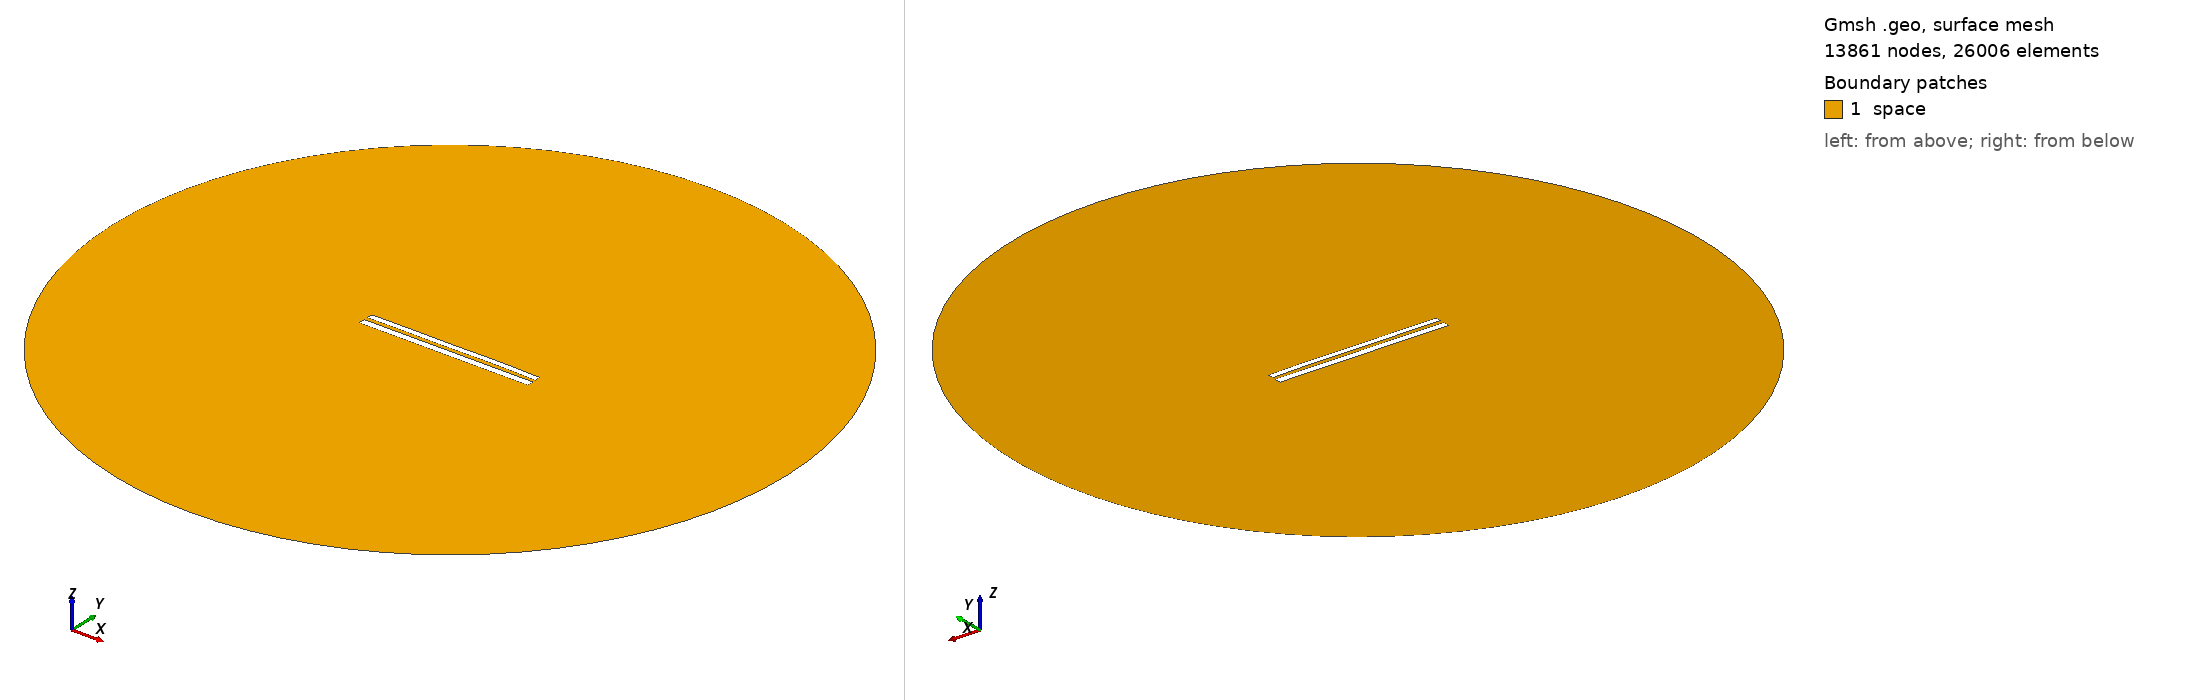

Gmsh geometry script, surface-meshed: 13861 nodes, 26006 surface elements. Boundary patches (legend numbers): 1 space. Left view from above one corner, right view from below the opposite corner. Legend entries are the model's physical surfaces. The drawing asked Gmsh for element sizes between 1% and 20% of the model's largest extent; the script's own settings can give other sizes.

=== 8459.geo (drawn) ===
//---------------------------------------
// Geometry kernel
//---------------------------------------

SetFactory("OpenCASCADE");



//---------------------------------------
// Parameters of the geometry
//---------------------------------------

// Overetch of the upper plate
overetch = 0.25;

// Distance between the plates
distance = 2.25;

// Discretization over the x axis (for the deformation)
nx = 50; 

// Length of the plate
L = 100 - overetch; 

// Number of modes
n = 4; 

// 1st mode coefficient
coeff(1) = 0.0;
beta(1) = 0.596864 * 3.1415926535 / L;

// 2nd mode coefficient
coeff(2) = 0.07499999999999998;
beta(2) = 1.49418 * 3.1415926535 / L;

// 3rd mode coefficient
coeff(3) = -0.075;
beta(3) = 2.50025 * 3.1415926535 / L;

// 4th mode coefficient
coeff(4) = 0.07499999999999998;
beta(4) = 3.49999 * 3.1415926535 / L;



//---------------------------------------
// Upper plate (deformed rectangle)
//---------------------------------------

// Coordiantes of the upper plate
xmin = -50;
xmax = 50 - overetch;

// Height of the upper plate
yheight = 4 - 2 * overetch;

// Indexes of the points
UpperID[] = {};
LowerID[] = {};
LeftID[] = {};
RightID[] = {};

// Point index
p = 1;

// Horizontal edges
For i In {1:nx}
    x = xmin + (i-1)*(xmax - xmin)/(nx-1);

    y_bottom = distance / 2 + overetch;
    For j In {1:n}
        C = (Cosh(beta(j)*L) + Cos(beta(j)*L)) / (Sinh(beta(j)*L) + Sin(beta(j)*L));
        y_bottom  = y_bottom + coeff(j) * (Cosh(beta(j)*(x+50)) - Cos(beta(j)*(x+50)) - C * (Sinh(beta(j)*(x+50)) - Sin(beta(j)*(x+50))));
    EndFor

    y_top = y_bottom + yheight;

    Point(p) = {x, y_top, 0, 1.0};
    UpperID[i] = p;
    p = p + 1;

    Point(p) = {x, y_bottom, 0, 1.0};
    LowerID[i] = p;
    p = p + 1;
EndFor

// Create point lists
UpperPts[] = {}; LowerPts[] = {};
For i In {1:nx}
  UpperPts[] += {UpperID[i]};
  LowerPts[] += {LowerID[i]};
EndFor

// Build splines
Spline(1) = {UpperPts[]};
Spline(2) = {LowerPts[]};
Line(3) = {LowerPts[nx-1], UpperPts[nx-1]};
Line(4) = {LowerPts[0], UpperPts[0]};

// Build the plane surface
Curve Loop(1) = {2, 3, -1, -4};
Plane Surface(1) = {1};



//---------------------------------------
// Lower plate (rectangle)
//---------------------------------------

// Vertices
Point(1001) = {-50, -1, 0, 1.0};
Point(1002) = { 50, -1, 0, 1.0};
Point(1003) = { 50,  -5, 0, 1.0};
Point(1004) = {-50,  -5, 0, 1.0};

// Edges
Line(5) = {1001, 1002};
Line(6) = {1002, 1003};
Line(7) = {1003, 1004};
Line(8) = {1004, 1001};

// Plane surface
Line Loop(2) = {5, 6, 7, 8};
Plane Surface(2) = {2}; 



//---------------------------------------
// Outer (fictious) boundary
//---------------------------------------

// Points
Point(1005) = {0, 0, 0};       // Center
Point(1006) = {200, 0, 0};     // Start point
Point(1007) = {0, 200, 0};     // 90 degrees
Point(1008) = {-200, 0, 0};    // 180 degrees
Point(1009) = {0, -200, 0};    // 270 degrees

// Circle arcs (each needs start, center, end)
Circle(9) = {1006, 1005, 1007};
Circle(10) = {1007, 1005, 1008};
Circle(11) = {1008, 1005, 1009};
Circle(12) = {1009, 1005, 1006};

// Plane surface for the entire domain
Curve Loop(3) = {9, 10, 11, 12};
Surface(3) = {3};

// Subtract the plates from the whole domain to obtain the actual domain where we want to solve the equations
BooleanDifference{ Surface{3}; Delete; }{ Surface{1}; Surface{2}; Delete; }




//---------------------------------------
// Transfinite Lines/Curves
//---------------------------------------

// Set the number of points on the boundaries
r = 7;

// Plates
Transfinite Curve {1, 2} = 50*r Using Progression 1;
Transfinite Curve {3, 4} = 2*r Using Progression 1;
Transfinite Line {5, 7} = 50*r Using Progression 1;
Transfinite Line {6, 8} = 2*r Using Progression 1;

// Outer boundary
Transfinite Line {9, 10, 11, 12} = 20 Using Progression 1;



//---------------------------------------
// Physical groups
//---------------------------------------                

// Physical curves (boundaries)
Physical Line("force_segment", 10) = {2};
Physical Line("upper_plate", 11) = {1, 3, 4};
Physical Line("lower_plate", 12) = {5, 6, 7, 8};
Physical Line("boundary", 20) = {9, 10, 11, 12};

// Physical Surfaces
Physical Surface("space", 30) = {3};



//---------------------------------------
// 6. Generate the Mesh
//---------------------------------------

// 2D mesh generation
Mesh 2;
